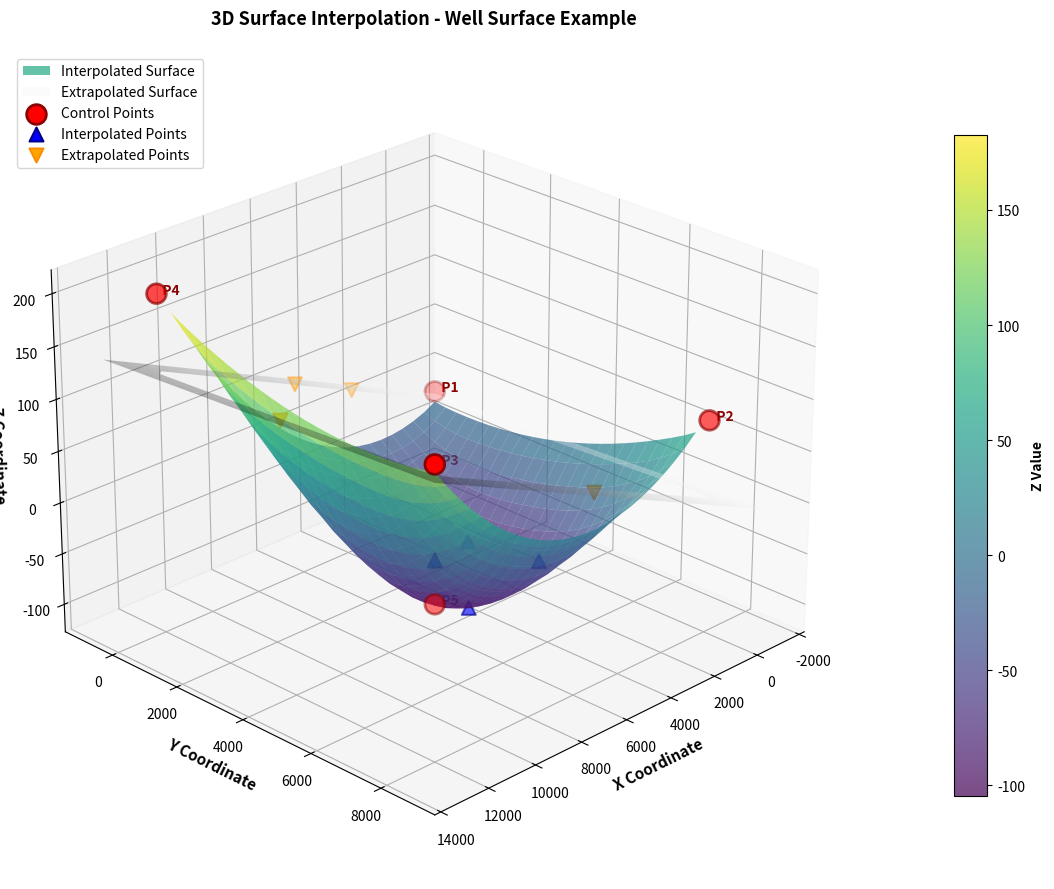

The matplotlib source for this figure:
"""
3D Surface Interpolation using Shapely

This module provides tools to define a 3D surface from control points
and interpolate Z-coordinates for arbitrary XY positions on that surface.
"""

from dataclasses import dataclass
from typing import List, Tuple, Optional
import numpy as np
from scipy.spatial import Delaunay
from scipy.interpolate import LinearNDInterpolator, CloughTocher2DInterpolator
import matplotlib.pyplot as plt
from mpl_toolkits.mplot3d import Axes3D


@dataclass
class Point3D:
    """Dataclass representing a 3D point with XYZ coordinates."""

    X: float
    Y: float
    Z: float

    def __repr__(self) -> str:
        """Return a readable string representation of the point."""
        return f"Point3D(X={self.X}, Y={self.Y}, Z={self.Z})"

    def to_array(self) -> np.ndarray:
        """Convert point to numpy array format."""
        return np.array([self.X, self.Y, self.Z])


class Surface3D:
    """
    Represents a 3D surface defined by control points.

    Uses Delaunay triangulation and cubic spline interpolation (Clough-Tocher)
    to estimate Z-coordinates for arbitrary XY positions on the surface.
    This provides smooth, continuous surface interpolation.
    """

    def __init__(self, control_points: List[Point3D]):
        """
        Initialize the surface with control points.

        Args:
            control_points (List[Point3D]): List of 3D points defining the surface.
                                           Minimum 3 points required for a valid surface.

        Raises:
            ValueError: If fewer than 3 control points are provided.
        """
        if len(control_points) < 3:
            raise ValueError(
                "At least 3 control points are required to define a surface"
            )

        self.control_points = control_points
        self._setup_interpolator()

    def _setup_interpolator(self) -> None:
        """
        Set up the interpolation model using Delaunay triangulation.

        This creates a triangulated surface from the control points using
        Clough-Tocher (cubic spline) interpolation, allowing efficient and
        smooth Z-value interpolation for arbitrary XY coordinates.
        """
        # Extract XYZ coordinates from control points
        points_array = np.array([p.to_array() for p in self.control_points])

        # Separate XY coordinates for triangulation
        xy_coords = points_array[:, :2]  # Extract X and Y columns
        z_coords = points_array[:, 2]  # Extract Z column

        # Create Delaunay triangulation on XY plane
        self.triangulation = Delaunay(xy_coords)

        # Create cubic spline interpolator (Clough-Tocher) for smooth Z values
        # This provides C1 continuous interpolation (smooth derivatives)
        self.interpolator = CloughTocher2DInterpolator(xy_coords, z_coords)

        # Calculate the best-fit plane for extrapolation beyond convex hull
        self._calculate_plane_equation(xy_coords, z_coords)

    def _calculate_plane_equation(
        self, xy_coords: np.ndarray, z_coords: np.ndarray
    ) -> None:
        """
        Calculate the best-fit plane equation for extrapolation.

        The plane equation is: Z = a*X + b*Y + c
        This plane is fitted to all control points using least squares.
        """
        # Create matrix for least squares fitting: Z = a*X + b*Y + c
        A = np.column_stack([xy_coords[:, 0], xy_coords[:, 1], np.ones(len(xy_coords))])

        # Solve for coefficients using least squares
        coefficients, _, _, _ = np.linalg.lstsq(A, z_coords, rcond=None)

        self.plane_a = coefficients[0]  # Coefficient for X
        self.plane_b = coefficients[1]  # Coefficient for Y
        self.plane_c = coefficients[2]  # Constant term

    def _extrapolate_z(self, x: float, y: float) -> float:
        """
        Extrapolate Z-coordinate using the best-fit plane equation.

        Args:
            x (float): X-coordinate
            y (float): Y-coordinate

        Returns:
            float: Extrapolated Z-coordinate based on plane equation
        """
        return self.plane_a * x + self.plane_b * y + self.plane_c

    def get_z_at_xy(self, x: float, y: float) -> float:
        """
        Interpolate Z-coordinate for a given XY position on the surface.

        Args:
            x (float): X-coordinate of the query point
            y (float): Y-coordinate of the query point

        Returns:
            float: Interpolated Z-coordinate at the given XY position

        Raises:
            ValueError: If the XY point is outside the convex hull of control points
        """
        # Check if the point is within the triangulation bounds
        if not self.triangulation.find_simplex(np.array([x, y])) >= 0:
            raise ValueError(
                f"Point ({x}, {y}) is outside the convex hull of control points"
            )

        # Interpolate Z value at the given XY coordinates
        z_value = self.interpolator(x, y)

        # Handle potential NaN values from interpolation
        if np.isnan(z_value):
            raise ValueError(f"Interpolation failed for point ({x}, {y})")

        return float(z_value)

    def get_point_on_surface(self, x: float, y: float) -> Point3D:
        """
        Get a 3D point on the surface for given XY coordinates.

        Args:
            x (float): X-coordinate of the query point
            y (float): Y-coordinate of the query point

        Returns:
            Point3D: A 3D point with interpolated Z-coordinate
        """
        z = self.get_z_at_xy(x, y)
        return Point3D(X=x, Y=y, Z=z)

    def print_surface_info(self) -> None:
        """Print information about the surface and control points."""
        print("=" * 60)
        print("3D Surface Information")
        print("=" * 60)
        print(f"Number of control points: {len(self.control_points)}")
        print("\nControl Points:")
        for i, point in enumerate(self.control_points, 1):
            print(f"  P{i}: {point}")
        print("=" * 60)

    def visualize_surface(
        self,
        interpolation_density: int = 20,
        test_points: Optional[List[Tuple[float, float]]] = None,
        title: str = "3D Surface Interpolation",
        figsize: Tuple[int, int] = (12, 9),
        show_extrapolation: bool = True,
    ) -> None:
        """
        Visualize the 3D surface with control points and optional interpolated points.

        Args:
            interpolation_density (int): Number of points to generate along each axis
                                        for the surface mesh (default: 20)
            test_points (Optional[List[Tuple[float, float]]]): List of XY coordinates
                                                              to interpolate and display
            title (str): Title for the plot
            figsize (Tuple[int, int]): Figure size (width, height) in inches
            show_extrapolation (bool): Whether to extrapolate beyond convex hull (default: True)
        """
        # Extract control point coordinates
        control_points_array = np.array([p.to_array() for p in self.control_points])
        control_x = control_points_array[:, 0]
        control_y = control_points_array[:, 1]
        control_z = control_points_array[:, 2]

        # Determine the bounds for the mesh grid
        x_min, x_max = control_x.min(), control_x.max()
        y_min, y_max = control_y.min(), control_y.max()

        # Add 10% margin to the bounds for better visualization
        x_margin = (x_max - x_min) * 0.1
        y_margin = (y_max - y_min) * 0.1

        x_min -= x_margin
        x_max += x_margin
        y_min -= y_margin
        y_max += y_margin

        # Create a mesh grid for surface visualization
        x_grid = np.linspace(x_min, x_max, interpolation_density)
        y_grid = np.linspace(y_min, y_max, interpolation_density)
        X, Y = np.meshgrid(x_grid, y_grid)

        # Interpolate Z values for the mesh grid
        Z = np.zeros_like(X)
        outside_hull_mask = np.zeros_like(X, dtype=bool)

        for i in range(X.shape[0]):
            for j in range(X.shape[1]):
                try:
                    Z[i, j] = self.get_z_at_xy(X[i, j], Y[i, j])
                except ValueError:
                    # Point is outside the convex hull
                    outside_hull_mask[i, j] = True
                    if show_extrapolation:
                        # Use the plane equation to extrapolate beyond the convex hull
                        Z[i, j] = self._extrapolate_z(X[i, j], Y[i, j])
                    else:
                        Z[i, j] = np.nan

        # Create 3D plot
        fig = plt.figure(figsize=figsize)
        ax = fig.add_subplot(111, projection="3d")

        # Plot the interpolated surface (inside convex hull)
        Z_inside = Z.copy()
        Z_inside[outside_hull_mask] = np.nan
        surf_inside = ax.plot_surface(
            X,
            Y,
            Z_inside,
            alpha=0.7,
            cmap="viridis",
            edgecolor="none",
            label="Interpolated Surface",
        )

        # Plot extrapolated surface (outside convex hull) with different styling
        if show_extrapolation:
            Z_outside = Z.copy()
            Z_outside[~outside_hull_mask] = np.nan
            ax.plot_surface(
                X,
                Y,
                Z_outside,
                alpha=0.3,
                cmap="Greys",
                edgecolor="none",
                label="Extrapolated Surface",
            )

        # Plot the control points in red
        ax.scatter(
            control_x,
            control_y,
            control_z,
            color="red",
            s=200,
            marker="o",
            edgecolors="darkred",
            linewidth=2,
            label="Control Points",
            zorder=5,
        )

        # Add labels for control points
        for i, point in enumerate(self.control_points, 1):
            ax.text(
                point.X,
                point.Y,
                point.Z,
                f"  P{i}",
                fontsize=10,
                fontweight="bold",
                color="darkred",
            )

        # Plot interpolated test points if provided
        if test_points:
            inside_hull_points = []
            outside_hull_points = []

            for x, y in test_points:
                try:
                    # Try to get Z from interpolation (inside hull)
                    z = self.get_z_at_xy(x, y)
                    inside_hull_points.append([x, y, z])
                except ValueError:
                    # Point is outside convex hull
                    if show_extrapolation:
                        # Use plane-based extrapolation
                        z = self._extrapolate_z(x, y)
                        outside_hull_points.append([x, y, z])

            # Plot points inside convex hull
            if inside_hull_points:
                inside_hull_array = np.array(inside_hull_points)
                ax.scatter(
                    inside_hull_array[:, 0],
                    inside_hull_array[:, 1],
                    inside_hull_array[:, 2],
                    color="blue",
                    s=100,
                    marker="^",
                    edgecolors="darkblue",
                    linewidth=1.5,
                    label="Interpolated Points",
                    zorder=4,
                )

            # Plot points outside convex hull
            if outside_hull_points:
                outside_hull_array = np.array(outside_hull_points)
                ax.scatter(
                    outside_hull_array[:, 0],
                    outside_hull_array[:, 1],
                    outside_hull_array[:, 2],
                    color="orange",
                    s=100,
                    marker="v",
                    edgecolors="darkorange",
                    linewidth=1.5,
                    label="Extrapolated Points",
                    zorder=4,
                )

        # Customize the plot
        ax.set_xlabel("X Coordinate", fontsize=11, fontweight="bold")
        ax.set_ylabel("Y Coordinate", fontsize=11, fontweight="bold")
        ax.set_zlabel("Z Coordinate", fontsize=11, fontweight="bold")
        ax.set_title(title, fontsize=13, fontweight="bold", pad=20)

        # Add colorbar
        cbar = fig.colorbar(surf_inside, ax=ax, pad=0.1, shrink=0.8)
        cbar.set_label("Z Value", fontsize=10, fontweight="bold")

        # Add legend
        ax.legend(loc="upper left", fontsize=10)

        # Adjust viewing angle for better visualization
        ax.view_init(elev=25, azim=45)

        # Tight layout for better spacing
        plt.tight_layout()

        # Display the plot
        plt.show()


def main():
    """
    Example usage: Create a surface from 3 control points and interpolate Z values.
    """
    # Define 3 control points that define the surface
    P1 = Point3D(X=0.0, Y=0.0, Z=0.0)
    P2 = Point3D(X=0.0, Y=8000.0, Z=80.0)
    P3 = Point3D(X=12000.0, Y=8000.0, Z=150.0)
    P4 = Point3D(X=12000.0, Y=0.0, Z=200.0)
    P5 = Point3D(X=6000.0, Y=4000.0, Z=-100.0)

    # Create a list of control points
    control_points = [P1, P2, P3, P4, P5]

    # Create the 3D surface from the control points
    surface = Surface3D(control_points)

    # Print surface information
    surface.print_surface_info()

    # Example: Query Z-values at various XY positions on the surface
    test_points = [
        (3000.0, 3000.0),
        (6000.0, 5000.0),
        (9000.0, 6000.0),
        (6000.0, 7000.0),
        (12500.0, 4000.0),  # Outside convex hull
        (3500.0, -200.0),
        (6000, -200.0),
        (6000.0, 8500.0),
    ]

    print("\nInterpolation Results:")
    print("-" * 60)
    for x, y in test_points:
        try:
            z = surface.get_z_at_xy(x, y)
            status = "INSIDE"
        except ValueError:
            z = surface.interpolator(x, y)
            status = "OUTSIDE"
        print(f"Query XY ({x:8.1f}, {y:8.1f}) → Z={z:8.2f} [{status}]")

    print("\n" + "=" * 60)
    print("Surface interpolation completed successfully!")
    print("=" * 60)

    # Visualize the surface with control points and interpolated test points
    print("\nGenerating 3D surface visualization...")
    print("  - Blue triangles: Points inside the convex hull (interpolated)")
    print(
        "  - Orange inverted triangles: Points outside the convex hull (extrapolated)"
    )
    print("  - Viridis colored surface: Interpolated surface inside hull")
    print("  - Gray surface: Extrapolated surface outside hull")
    surface.visualize_surface(
        interpolation_density=30,
        test_points=test_points,
        title="3D Surface Interpolation - Well Surface Example",
        show_extrapolation=True,
    )


if __name__ == "__main__":
    main()
